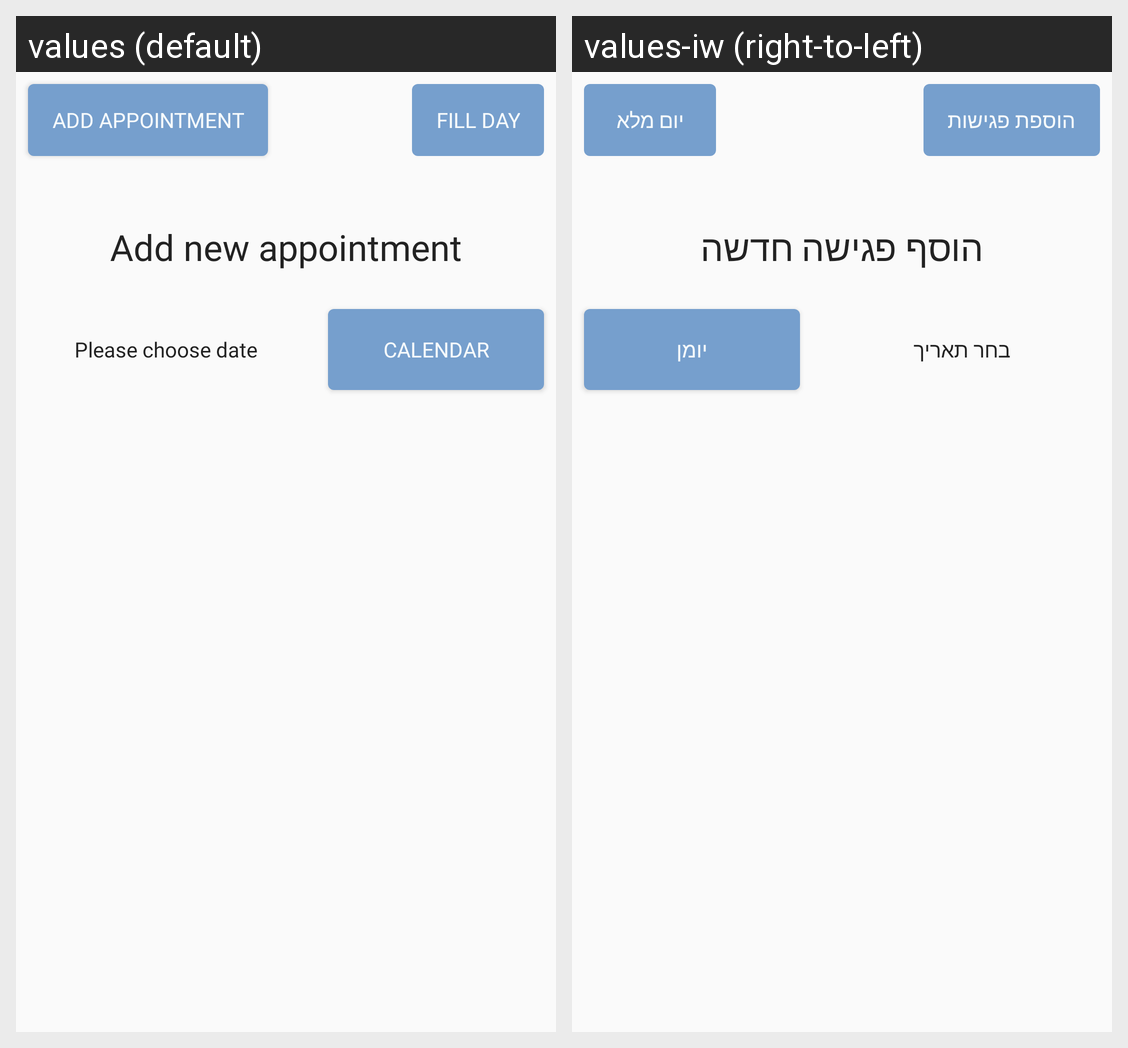

The Android screen above is rendered under two locales of the same app. Produce the string resources it draws, with the default and per-locale values.
Android screen res/layout/tab2_mng_appoint.xml rendered under 2 locales, left to right: values (default), values-iw (right-to-left). Device: Nexus 5 (rendered at 1080×1920; each locale shown at half size, 540×960, under a caption strip naming it); theme AppTheme.
Strings drawn on this screen, with the default value and each locale's value (text and hints the layout hard-codes, and strings that could not be matched under every locale, appear in the picture but are not listed):

btn_add_new_appointment
  values: Add new appointment
  values-iw: הוסף פגישה חדשה

please_choose_date
  values: Please choose date
  values-iw: בחר תאריך

btn_choose_date_for_new
  values: Calendar
  values-iw: יומן

btn_single_appointment
  values: Add appointment
  values-iw: הוספת פגישות

btn_all_day_appointments
  values: Fill Day
  values-iw: יום מלא
